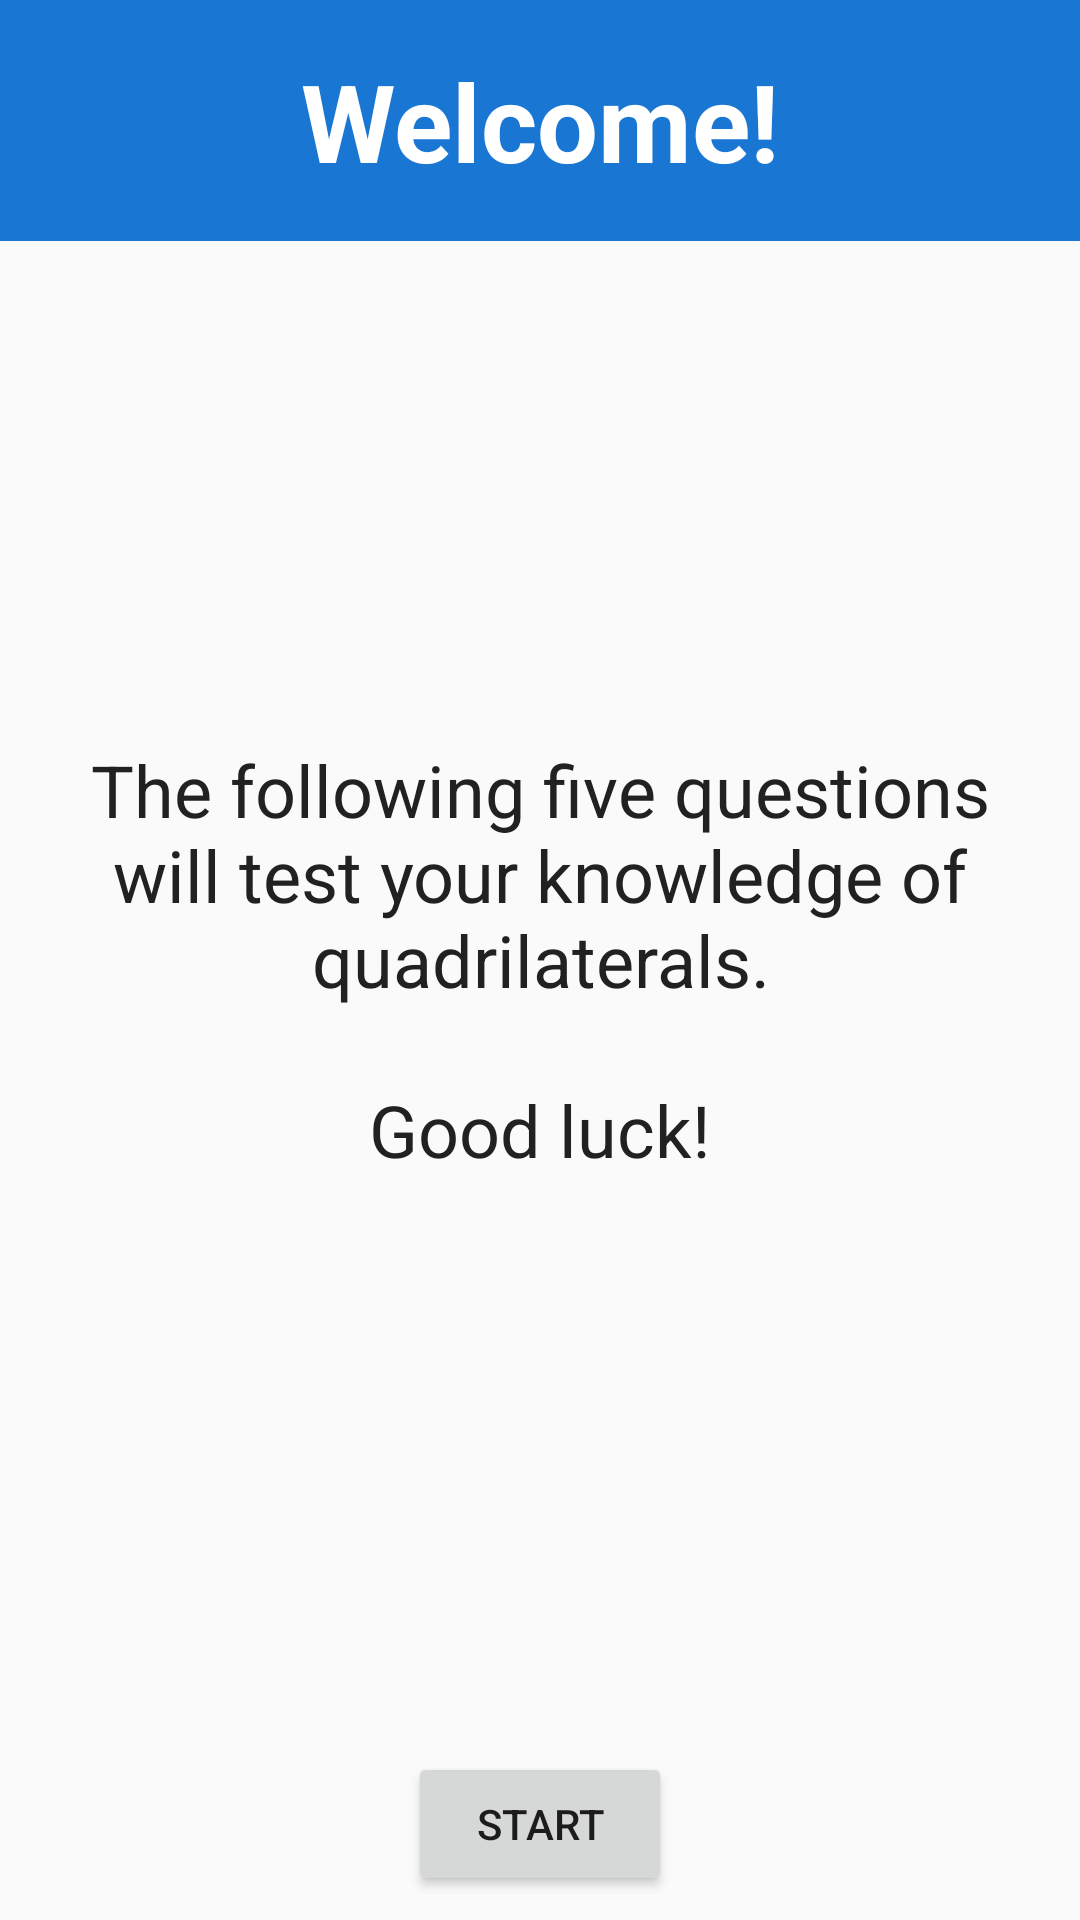

Write the Android layout XML for this screen, with the resource values it uses.
<!-- AndroidManifest.xml: application theme AppTheme -->
<!-- res/layout/start_activity.xml -->
<?xml version="1.0" encoding="utf-8"?>
<RelativeLayout xmlns:android="http://schemas.android.com/apk/res/android"
    xmlns:tools="http://schemas.android.com/tools"
    android:layout_width="match_parent"
    android:layout_height="match_parent"
    tools:context="com.example.android.quadrilateralquiz.MainActivity"
    >

    <TextView
        android:layout_width="match_parent"
        android:layout_height="wrap_content"
        android:text="@string/welcome"
        android:textSize="36sp"
        android:gravity="center"
        android:textStyle="bold"
        android:padding="16dp"
        android:background="@color/colorPrimaryDark"
        android:textColor="@color/icons"
        />
    <TextView
        android:layout_width="match_parent"
        android:layout_height="wrap_content"
        android:text="@string/welcome_screen_text"
        android:textSize="24sp"
        android:layout_centerVertical="true"
        android:layout_centerHorizontal="true"
        android:gravity="center"
        android:textColor="@color/primary_text"
        android:padding="8dp" />
    <Button
        android:layout_width="wrap_content"
        android:layout_height="wrap_content"
        android:text="Start"
        android:layout_alignParentBottom="true"
        android:layout_centerHorizontal="true"
        android:layout_margin="8dp"
        android:id="@+id/start_button"/>
</RelativeLayout>
<!-- resources referenced by this layout -->
<resources>
  <color name="colorPrimaryDark">#1976D2</color>
  <color name="icons">#FFFFFF</color>
  <color name="primary_text">#212121</color>
  <string name="welcome">Welcome!</string>
  <string name="welcome_screen_text">
          The following five questions will test your knowledge of quadrilaterals.\n
          \nGood luck!
      </string>
  <style name="AppTheme" parent="Theme.AppCompat.Light.DarkActionBar">
          
          <item name="colorPrimary">@color/colorPrimary</item>
          <item name="colorPrimaryDark">@color/colorPrimaryDark</item>
          <item name="colorAccent">@color/colorAccent</item>
      </style>
  <color name="colorPrimary">#2196F3</color>
  <color name="colorAccent">#BBDEFB</color>
</resources>
